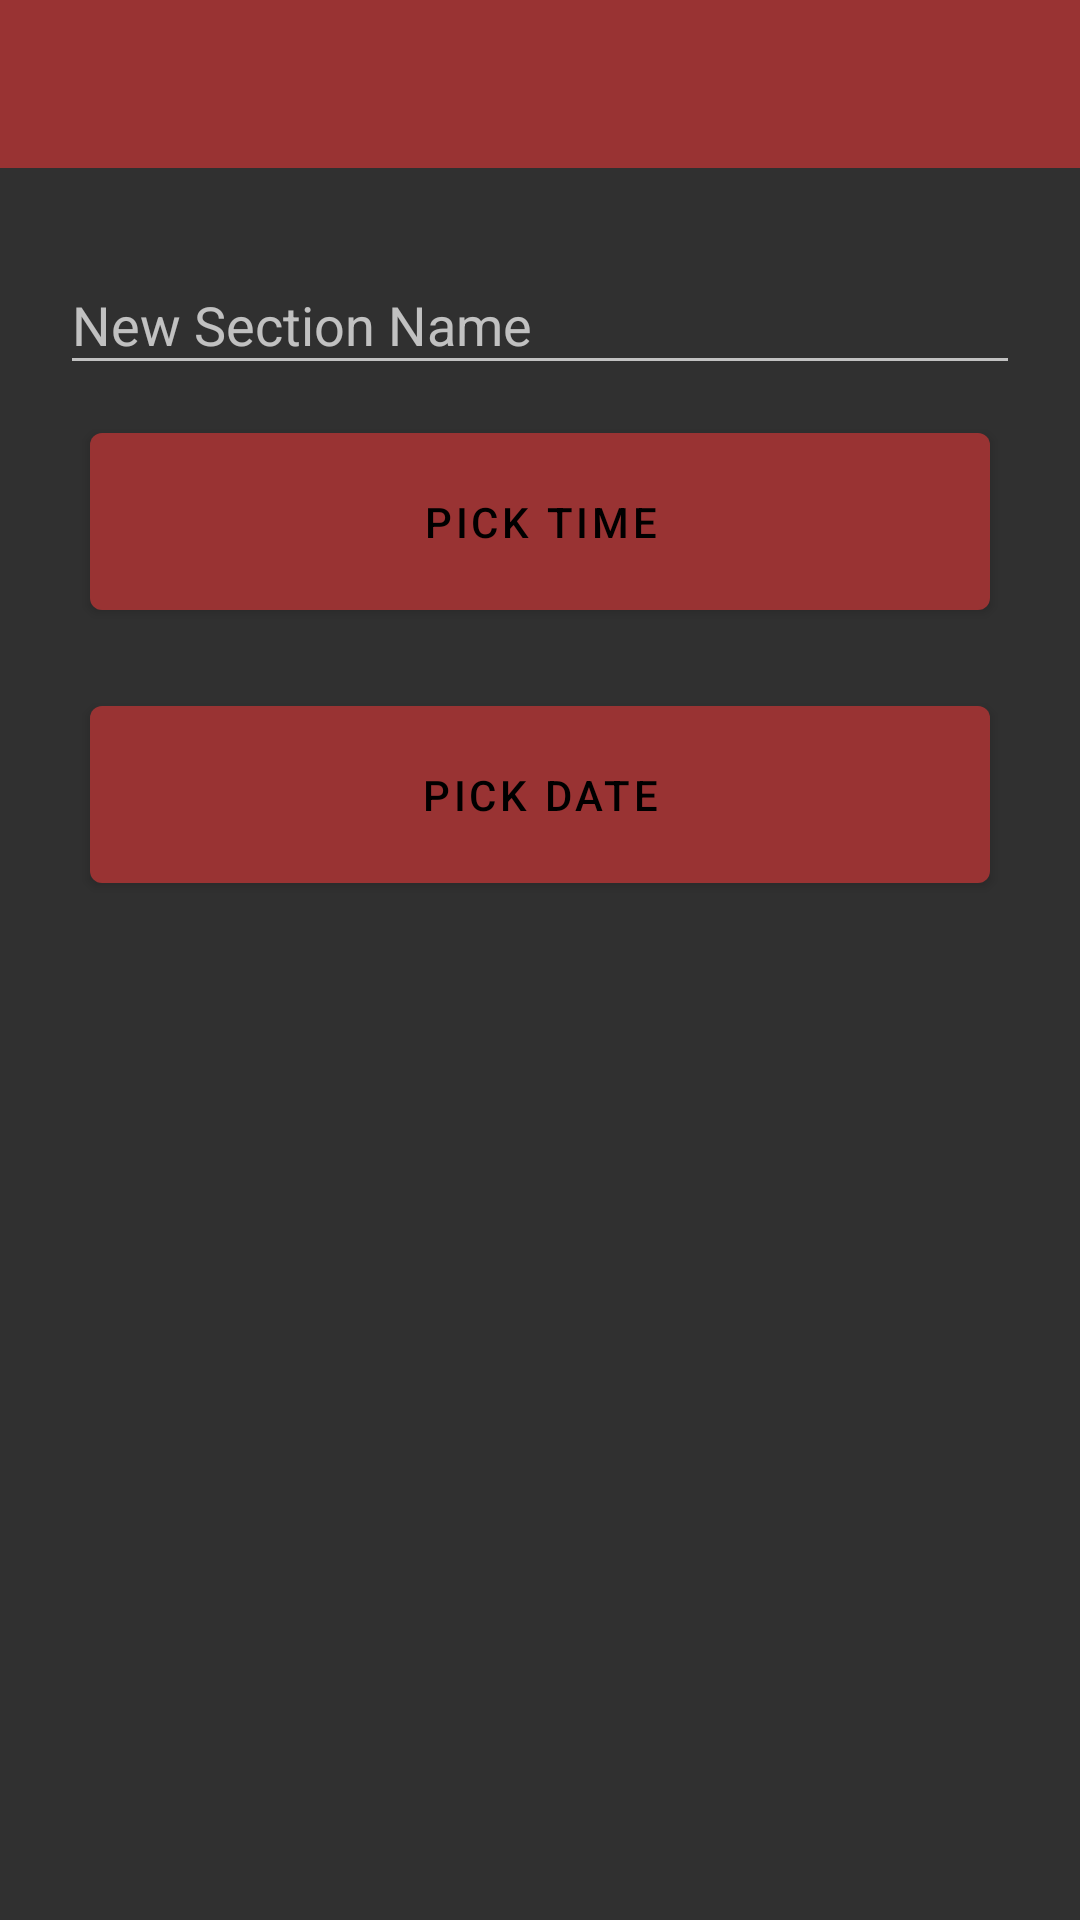

The Android layout XML behind this screen, and the referenced resources:
<!-- AndroidManifest.xml: application theme AppTheme -->
<!-- res/layout/dialog_newsection.xml -->
<?xml version="1.0" encoding="utf-8"?>
<androidx.coordinatorlayout.widget.CoordinatorLayout
    xmlns:android="http://schemas.android.com/apk/res/android"
    xmlns:app="http://schemas.android.com/apk/res-auto"
    android:layout_width="match_parent"
    android:layout_height="match_parent">

    <com.google.android.material.appbar.AppBarLayout
        android:layout_width="match_parent"
        android:layout_height="wrap_content"
        app:elevation="0dp">

        <androidx.appcompat.widget.Toolbar
            android:id="@+id/toolbar"
            android:layout_width="match_parent"
            android:layout_height="?attr/actionBarSize"
            android:paddingEnd="16dp"
            android:paddingStart="6dp"
            app:contentInsetStartWithNavigation="0dp"
            app:navigationIcon="@drawable/ic_close_white_24dp"
            android:paddingRight="16dp"
            android:paddingLeft="6dp" />

    </com.google.android.material.appbar.AppBarLayout>

    <androidx.core.widget.NestedScrollView
        android:layout_width="match_parent"
        android:layout_height="match_parent"
        app:layout_behavior="@string/appbar_scrolling_view_behavior">

        <LinearLayout
            android:layout_width="match_parent"
            android:layout_height="match_parent"
            android:orientation="vertical"
            android:layout_margin="20dp">
            <com.google.android.material.textfield.TextInputLayout
                android:layout_height="wrap_content"
                android:layout_width="match_parent"
                android:hint="New Section Name"
                app:helperTextEnabled="true">

                <com.google.android.material.textfield.TextInputEditText
                    android:id="@+id/section_name_et"
                    android:layout_height="wrap_content"
                    android:layout_width="match_parent" />

            </com.google.android.material.textfield.TextInputLayout>

            <com.google.android.material.button.MaterialButton
                android:layout_margin="10dp"
                android:padding="20dp"
                android:id="@+id/time_picker"
                android:layout_width="match_parent"
                android:layout_height="wrap_content"
                android:text="Pick Time"
                />

            <com.google.android.material.button.MaterialButton
                android:layout_margin="10dp"
                android:padding="20dp"
                android:id="@+id/date_picker"
                android:layout_width="match_parent"
                android:layout_height="wrap_content"
                android:text="Pick Date"/>

        </LinearLayout>

    </androidx.core.widget.NestedScrollView>

</androidx.coordinatorlayout.widget.CoordinatorLayout>
<!-- resources referenced by this layout -->
<resources>
  <style name="AppTheme" parent="Theme.MaterialComponents.NoActionBar.Bridge">
          
          <item name="colorPrimary">@color/colorPrimary</item>
          <item name="colorPrimaryDark">@color/colorPrimaryDark</item>
          <item name="colorAccent">@color/colorAccent</item>
      </style>
  <color name="colorPrimary">#933</color>
  <color name="colorPrimaryDark">#f66</color>
  <color name="colorAccent">#f22</color>
</resources>
